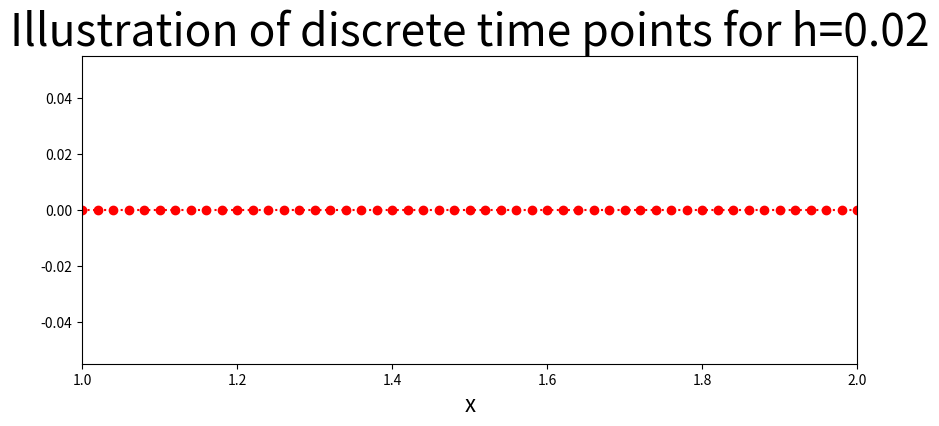
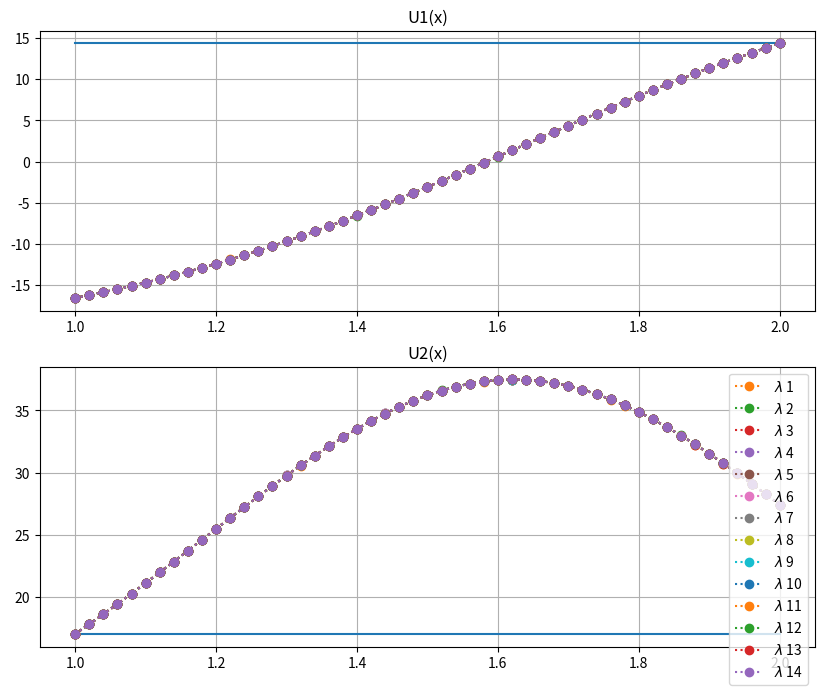
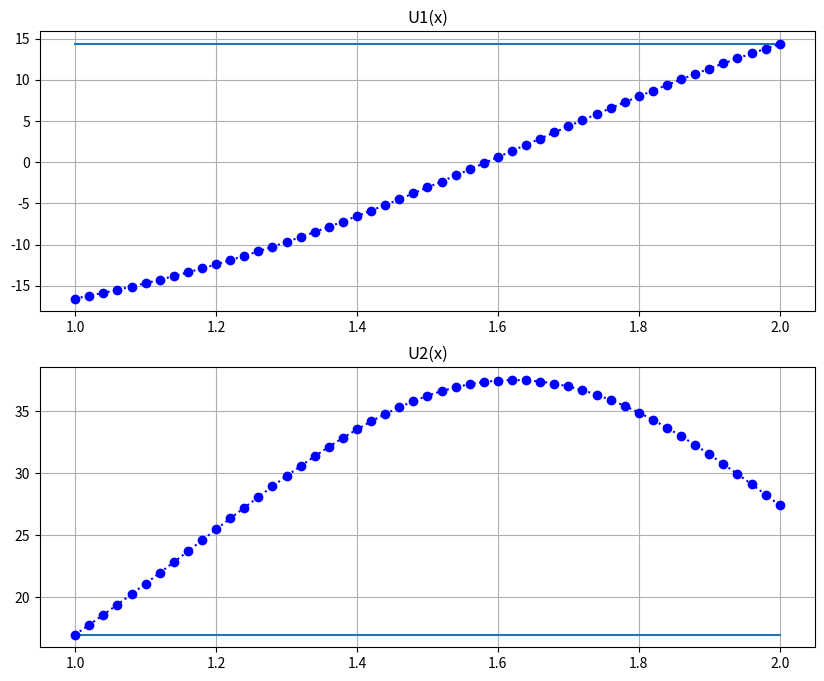
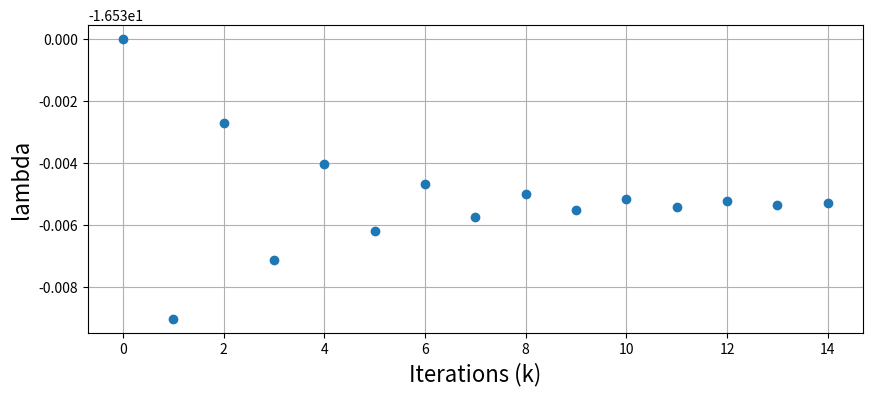

Here is the Python script that generated these plots, in order:
import numpy as np
import math
import matplotlib.pyplot as plt
import warnings
warnings.filterwarnings("ignore")

#-------------------------------------------------
## BVP
N=50
a=1
b=2
h=(b-a)/N
x=np.linspace(a, b,N+1)
fig1 = plt.figure(figsize=(10,4))
plt.plot(x,0*x,'o:',color='red')
plt.xlim((a,b))
plt.xlabel('x',fontsize=16)
plt.title('Illustration of discrete time points for h=%s'%(h),fontsize=32)
plt.show()

#-------------------------------------------------
U1=np.zeros(N+1)
U2=np.zeros(N+1)
Z1=np.zeros(N+1)
Z2=np.zeros(N+1)

beta=43/3
alpha=17
lambda_app=[-16.53]
U2[0]=alpha##-2.5           # swap 1<->2
U1[0]=lambda_app[0]
                     # swap 1<->2
Z2[0]=0
Z1[0]=1
#-------------------------------------------------
tol=0.0001
k=0
fig2 = plt.figure(figsize=(10,8))
gs   = fig2.add_gridspec(2,1)
ax1  = fig2.add_subplot(gs[0,0])
ax1.set_title('U1(x)')
ax1.plot(x,beta*np.ones(N+1))
ax2  = fig2.add_subplot(gs[1,0])
ax2.set_title('U2(x)')
ax2.plot(x,alpha*np.ones(N+1))
ax1.grid(True); ax2.grid(True)
while  k<20:
    k=k+1
    for i in range (0,N):
        U1[i+1]=U1[i]+h*(U2[i])
        U2[i+1]=U2[i]+h*(32+2*x[i]**3-U1[i]*U2[i])/8#(-2*U2[i]*U1[i])
    
        Z1[i+1]=Z1[i]+h*(Z2[i])
        Z2[i+1]=Z2[i]+h*(-U2[i]*Z1[i]+U1[i]*Z2[i])/8#(-2*U2[i]*Z1[i]-2*Z2[i]*U1[i])

    lambda_app.append(lambda_app[k-1]-(U1[N]-beta)/Z1[N])
    
    ax1.plot(x,U1,':o',label=r"$\lambda$ %s"%(k))
    #ax1.xlabel('x',fontsize=16)
    #ax1.ylabel('U1',fontsize=16)
    
    ax2.plot(x,U2,':o',label=r"$\lambda$ %s"%(k))
    #ax2.xlabel('x', fontsize=16)
    #ax2.ylabel('U2', fontsize=16)

    U1[0]=lambda_app[k]             # swap 1<->2    
    if abs(lambda_app[k]-lambda_app[k-1])<tol:
        break
       
plt.legend(loc='best')
#plt.title(r"Iterations of $\lambda_k$",fontsize=32)
#plt.tight_layout()
plt.show()
print(lambda_app)
#-------------------------------------------------/
fig3 = plt.figure(figsize=(10,8))
gs   = fig3.add_gridspec(2,1)
ax1  = fig3.add_subplot(gs[0,0])
ax1.set_title('U1(x)')
ax1.plot(x,beta*np.ones(N+1))
ax2  = fig3.add_subplot(gs[1,0])
ax2.set_title('U2(x)')
ax2.plot(x,alpha*np.ones(N+1))

ax1.grid(True)
ax1.plot(x,U1,'b:o')
ax2.grid(True)
ax2.plot(x,U2,'b:o')

#plt.title("Numerical Approximation of the non-linear Boundary Value Problem",fontsize=32)
ax1.set_title("U1(x)")
ax2.set_title("U2(x)")#, fontsize=16)
plt.show()
#-------------------------------------------------
fig = plt.figure(figsize=(10,4))
plt.grid(True)
plt.plot(lambda_app,'o')
#plt.title("Values of $\lambda$ for each interation ",fontsize=32)
plt.xlabel('Iterations (k)',fontsize=16)
plt.ylabel("lambda",fontsize=16)
plt.show()